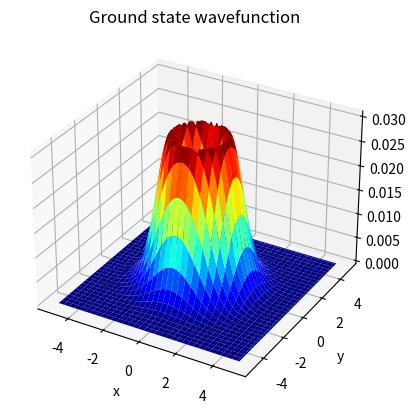
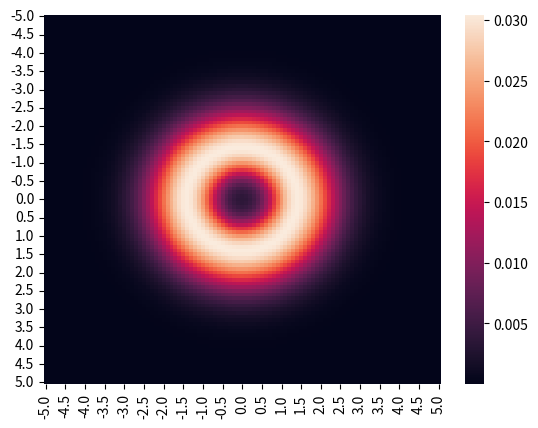

The script that saved these images, in order:
# -*- coding: utf-8 -*-
"""
Created on Fri May 15 20:50:35 2020

@author: ganda

Solution of time independant Schrödinger equation using imaginary time propagation
and the split step Fourier method in 2D
"""
import numpy as np
from numpy.fft import fft2,ifft2,fftfreq
from numpy import linalg as la
import matplotlib.pyplot as plt
from mpl_toolkits import mplot3d
import seaborn as sns
from tqdm import tqdm
import scipy.constants as cn
import warnings
warnings.simplefilter('ignore')


# Defining size of x space
x1d=np.linspace(-5,5,101)
N=len(x1d)
dx=(x1d[N-1]-x1d[0])/(N-1)
x=np.outer(x1d,np.ones(N)) # makes a NxN matrix of x
y=x.T # y is transpose of x
dt=-0.1j # Imaginary time propagation

# Setting up k space
k1d=fftfreq(N,dx/(2*cn.pi))
kx=np.outer(k1d,np.ones(N)) # makes a Nxn matrix of k
ky=kx.T # ky as transpose of kx
kmag=(kx**2+ky**2)**0.5 # magnitude of k

# Guess initial psi as gaussian
psi=0.5*np.exp(-(x**2+y**2))
#psi=np.cos(cn.pi*x/20)*np.cos(cn.pi*y/20)

# Defining potential operator V
w=1 # Angular velocity
g=50 # Contact coefficient
Cdd=0 # Dipole-dipole interaction coefficient

def Vdd(psi): # Dipole interaction energy
    Rc=10 # Circular cut off should be greater than system size
    Uddf=1/3*Cdd*np.nan_to_num((1+3*np.cos(Rc*kmag)/(Rc*kmag)**2-3*np.sin(Rc*kmag)/(Rc*kmag)**3)\
        *(3*(kx/kmag)**2 -1)) # FT of the dipole energy. Assumes polarsation along x
    
    return ifft2(Uddf*fft2(np.abs(psi)**2))

def V(psi): # Harmonic potential
    return 0.5*w**2*(x**2+y**2) + g*np.abs(psi)**2 + Vdd(psi)
"""
def V(psi): # Box potential
    V=np.outer(np.zeros(N),np.ones(N))
    V[0][:]=1e6
    V[N-1][:]=1e6
    for i in range(N): V[i][0]=1e6
    for i in range(N): V[i][N-1]=1e6
    for i in range(N):
        for j in range(N):
            V[i][j]+=g*psi[i][j]**2 + Vdd(psi)[i][j]
    return V
"""
"""
# Circular potential
def V(psi):
    r=3 # Radius of circlar potential
    V=np.outer(np.ones(N)*1e6,np.ones(N))
    binaryMap= x**2 + y**2 <=r**2
    for i in range(N):
        for j in range(N):
            if binaryMap[i][j]==True:
                V[i][j]=g*psi[i][j]**2 + Vdd(psi)[i][j]
    return V
"""

T=0.5*(kx**2+ky**2) # Defining kinetic energy operator T

# Defining operators
expVh=np.exp(-0.5j*V(psi)*dt)
expT=np.exp(-1j*T*dt)

isConv=0;
i=1;

for i in tqdm(range(100)): # Loop until convergence or limit reached
    
    psi=expVh*ifft2(expT*fft2(expVh*psi)) # Split step Fourier method  
    psi/=la.norm(psi) 
    i+=1

# Plotting results
    
fig=plt.figure()
ax=plt.axes(projection="3d")
ax.plot_surface(x,y,psi.real,cmap="jet")

#actual=np.exp(-0.5*(x**2+y**2))
actual=np.cos(cn.pi*x/10)*np.cos(cn.pi*y/10)
actual/=la.norm(actual)
psidiff=psi.real-actual
#ax.plot_surface(x,y,psidiff,cmap="jet")

plt.xlabel("x")
plt.ylabel("y")
ax.set_title("Ground state wavefunction")
plt.show()
    
# Plot heatmap
ax = sns.heatmap(psi.real, xticklabels=x1d, yticklabels=x1d)
ax.set_xticks(ax.get_xticks()[::5])
ax.set_xticklabels(x1d[::5])
ax.set_yticks(ax.get_yticks()[::5])
ax.set_yticklabels(x1d[::5])
